Dataset: overlays (GitHub, Paras-so/Rice-leaf-disease-predictor). Classes: bacterial leaf blight, brown spot, healthy, leaf blast, leaf scald, narrow brown spot.

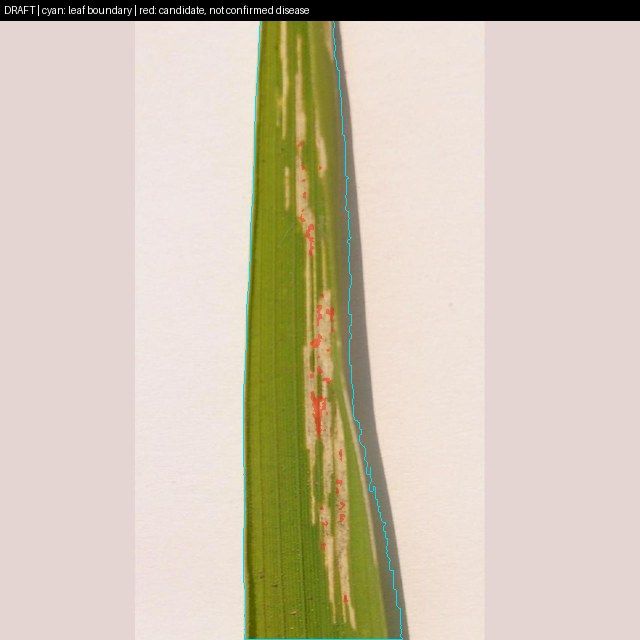
Label: bacterial leaf blight

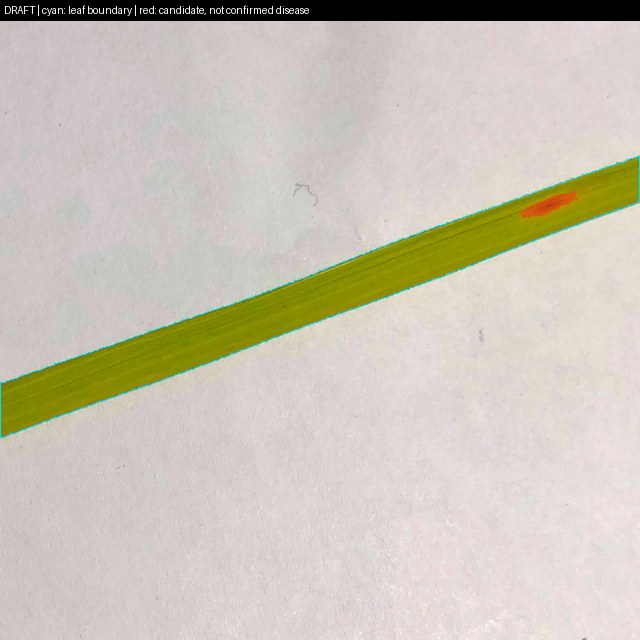
Label: brown spot

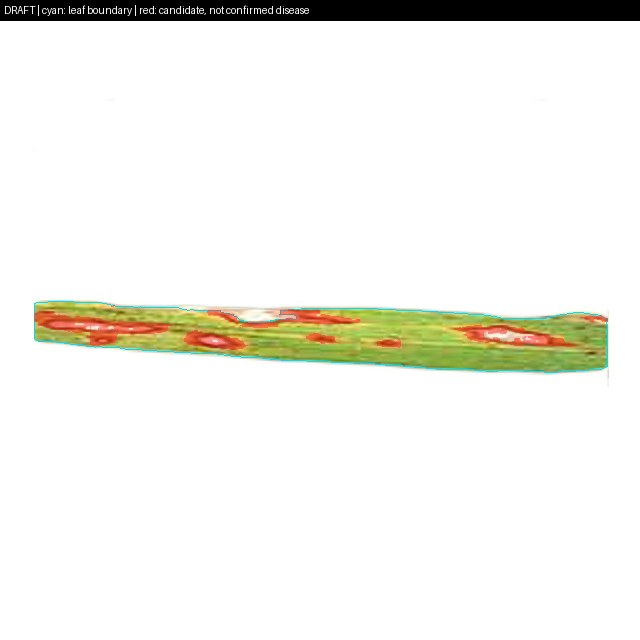
Label: leaf blast

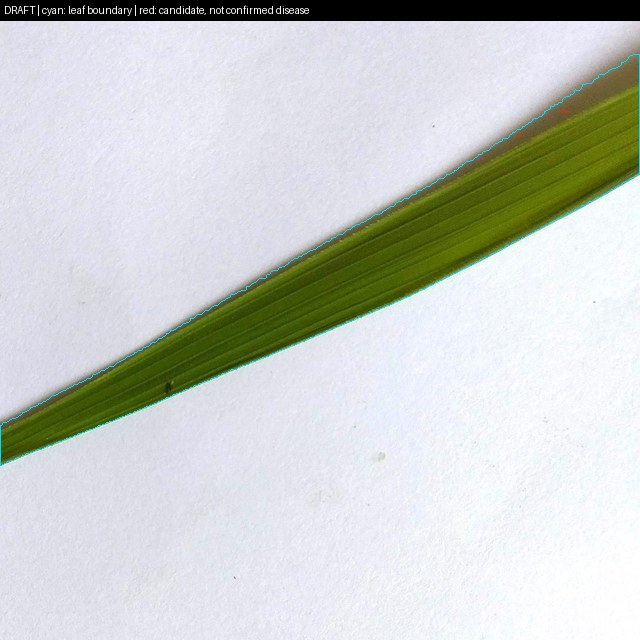
Label: healthy

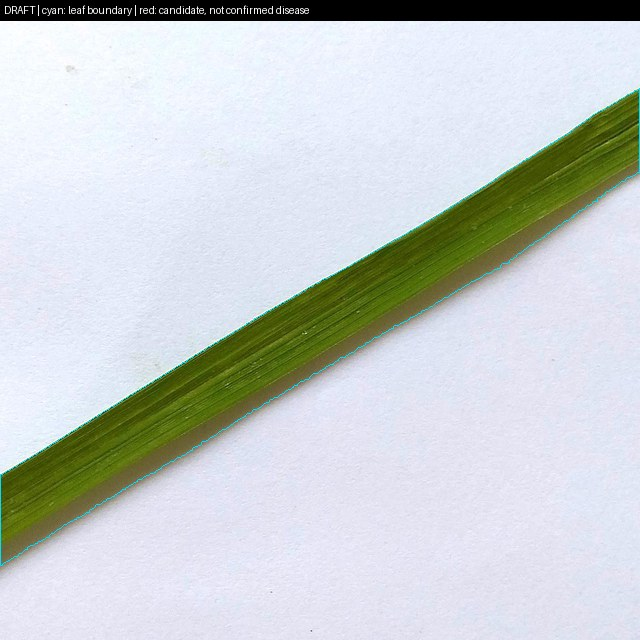
Label: healthy

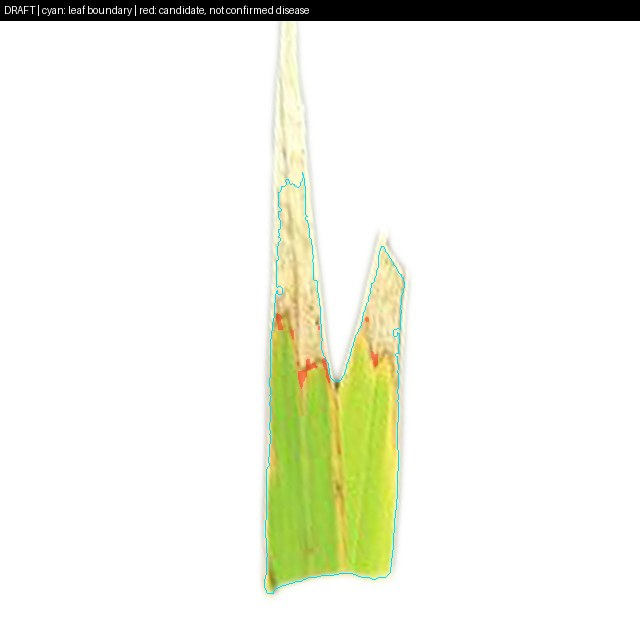
Label: leaf scald
